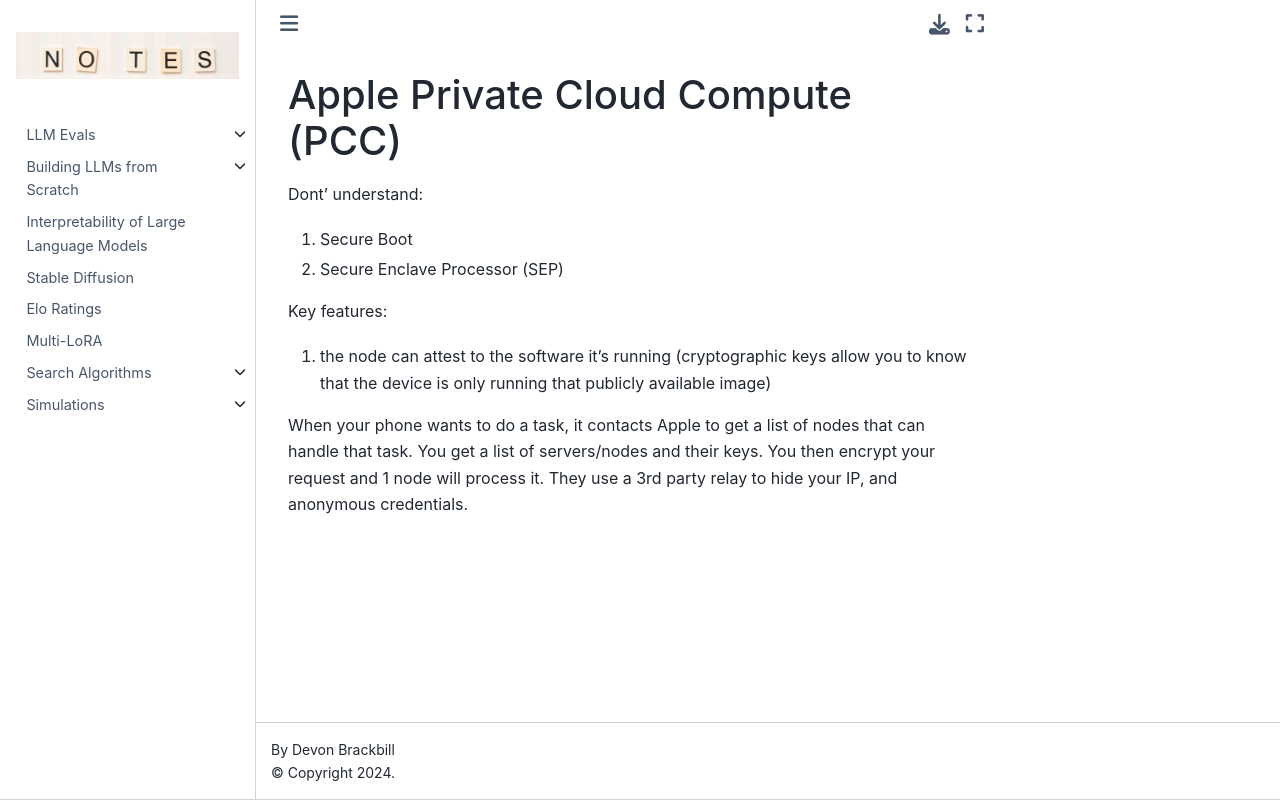

repository: devonbrackbill/all_notes · page: apple_pcc.html · generator: jekyll

# Apple Private Cloud Compute (PCC)

Dont' understand:
1. Secure Boot
2. Secure Enclave Processor (SEP)

Key features:
1. the node can attest to the software it's running (cryptographic keys allow you to know that the device is only running that publicly available image)

When your phone wants to do a task, it contacts Apple to get a list of nodes that can handle that task. You get a list of servers/nodes and their keys. You then encrypt your request and 1 node will process it. They use a 3rd party relay to hide your IP, and anonymous credentials.
